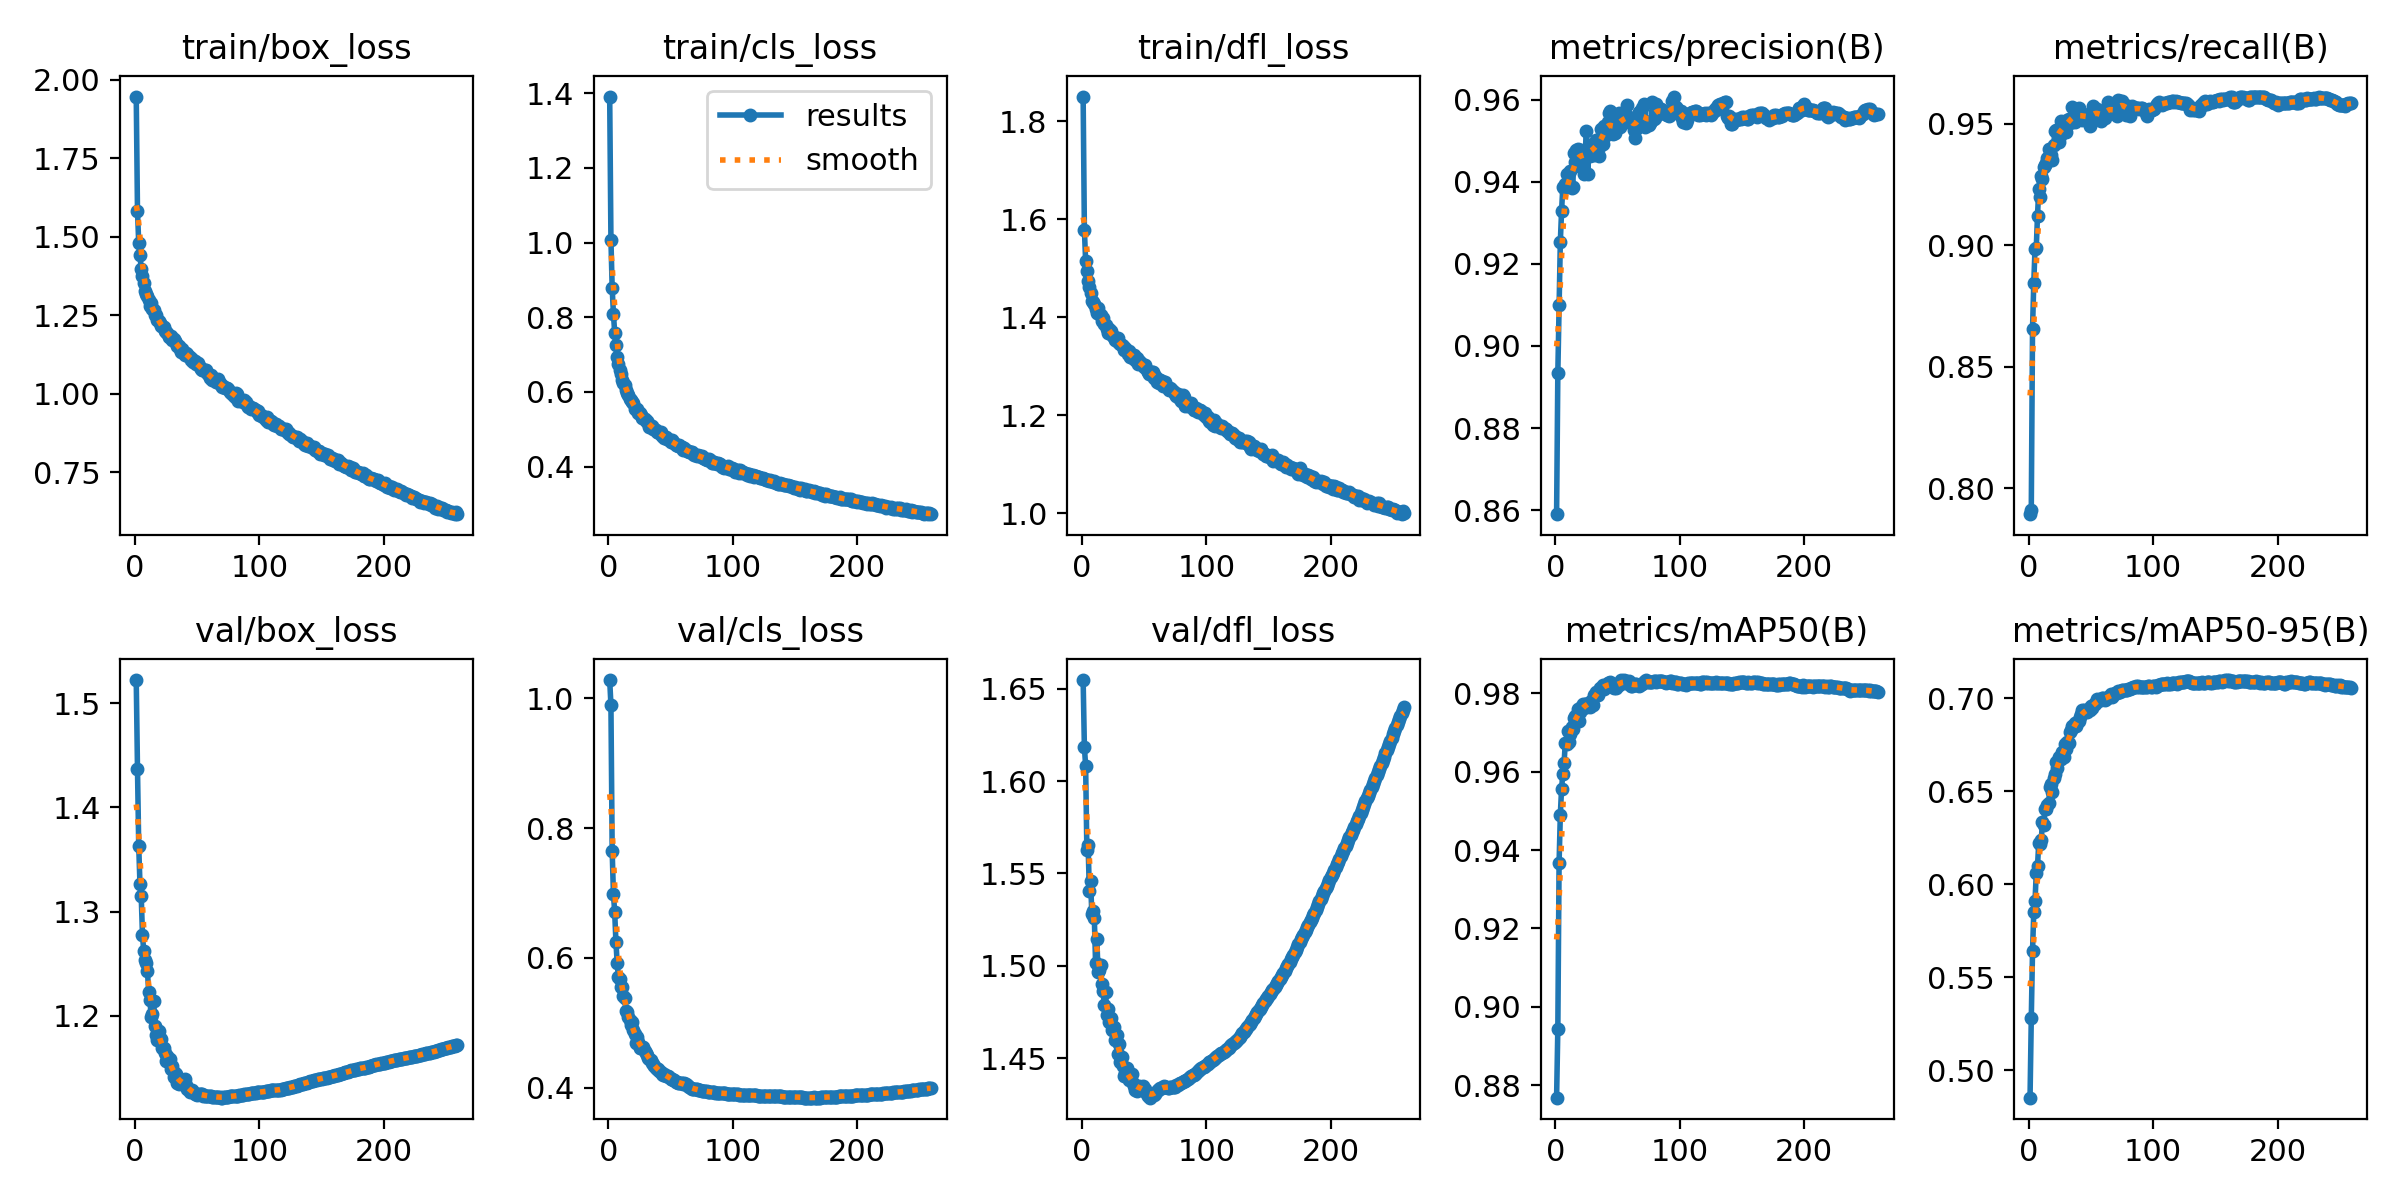

The table this chart was drawn from, first rows:
epoch, time, train/box_loss, train/cls_loss, train/dfl_loss, metrics/precision(B), metrics/recall(B), metrics/mAP50(B), metrics/mAP50-95(B), val/box_loss, val/cls_loss, val/dfl_loss, lr/pg0, lr/pg1, lr/pg2
1, 1896, 1.946, 1.391, 1.85, 0.859, 0.7893, 0.8768, 0.4853, 1.522, 1.028, 1.655, 0.06701, 0.0003332, 0.0003332
2, 3779, 1.581, 1.008, 1.579, 0.8935, 0.7912, 0.8944, 0.5281, 1.437, 0.9897, 1.619, 0.03401, 0.0006644, 0.0006644
3, 5849, 1.479, 0.8782, 1.515, 0.91, 0.8656, 0.9366, 0.5642, 1.363, 0.7647, 1.608, 0.001004, 0.0009933, 0.0009933
4, 8488, 1.441, 0.8098, 1.493, 0.9254, 0.8844, 0.9489, 0.585, 1.326, 0.6988, 1.562, 0.0009901, 0.0009901, 0.0009901
5, 11133, 1.397, 0.7592, 1.474, 0.9328, 0.8986, 0.9557, 0.5909, 1.315, 0.6713, 1.565, 0.0009868, 0.0009868, 0.0009868
6, 13516, 1.374, 0.7254, 1.461, 0.9387, 0.8987, 0.9594, 0.606, 1.278, 0.6253, 1.54, 0.0009835, 0.0009835, 0.0009835
7, 15434, 1.351, 0.6948, 1.449, 0.9386, 0.9122, 0.9621, 0.6098, 1.262, 0.5927, 1.546, 0.0009802, 0.0009802, 0.0009802
8, 17346, 1.328, 0.6746, 1.433, 0.9394, 0.923, 0.9674, 0.622, 1.253, 0.5701, 1.528, 0.0009769, 0.0009769, 0.0009769
9, 19247, 1.316, 0.6575, 1.432, 0.9419, 0.9197, 0.9672, 0.6215, 1.25, 0.5673, 1.53, 0.0009736, 0.0009736, 0.0009736
10, 21145, 1.31, 0.6486, 1.427, 0.9393, 0.9285, 0.9705, 0.6237, 1.243, 0.555, 1.526, 0.0009703, 0.0009703, 0.0009703
11, 23047, 1.299, 0.633, 1.416, 0.9395, 0.9272, 0.9675, 0.6335, 1.223, 0.5555, 1.501, 0.000967, 0.000967, 0.000967
12, 24952, 1.28, 0.6237, 1.409, 0.9426, 0.9322, 0.9697, 0.632, 1.216, 0.5407, 1.514, 0.0009637, 0.0009637, 0.0009637
13, 26845, 1.287, 0.6197, 1.418, 0.9386, 0.933, 0.9715, 0.6407, 1.198, 0.5382, 1.497, 0.0009604, 0.0009604, 0.0009604
14, 28740, 1.271, 0.6057, 1.407, 0.9387, 0.9339, 0.9709, 0.6406, 1.202, 0.5191, 1.498, 0.0009571, 0.0009571, 0.0009571
15, 30625, 1.266, 0.5985, 1.405, 0.947, 0.9359, 0.9738, 0.6424, 1.214, 0.5166, 1.501, 0.0009538, 0.0009538, 0.0009538
16, 32515, 1.251, 0.5912, 1.392, 0.9447, 0.9395, 0.9742, 0.6436, 1.191, 0.5092, 1.49, 0.0009505, 0.0009505, 0.0009505
17, 34410, 1.252, 0.5824, 1.398, 0.9478, 0.9373, 0.9738, 0.6522, 1.182, 0.505, 1.486, 0.0009472, 0.0009472, 0.0009472
18, 36312, 1.235, 0.5787, 1.387, 0.9479, 0.9373, 0.9759, 0.654, 1.176, 0.4962, 1.479, 0.0009439, 0.0009439, 0.0009439
19, 38217, 1.231, 0.5726, 1.384, 0.9438, 0.9353, 0.973, 0.6494, 1.185, 0.5016, 1.486, 0.0009406, 0.0009406, 0.0009406
20, 40116, 1.224, 0.5699, 1.376, 0.9478, 0.9414, 0.9753, 0.6571, 1.179, 0.4885, 1.474, 0.0009373, 0.0009373, 0.0009373
21, 42025, 1.215, 0.5554, 1.368, 0.947, 0.9469, 0.9764, 0.6594, 1.177, 0.4822, 1.477, 0.000934, 0.000934, 0.000934
22, 43924, 1.214, 0.5538, 1.375, 0.947, 0.9474, 0.9774, 0.6658, 1.169, 0.4697, 1.47, 0.0009307, 0.0009307, 0.0009307
23, 45816, 1.213, 0.5537, 1.372, 0.9419, 0.947, 0.9763, 0.6624, 1.17, 0.4788, 1.472, 0.0009274, 0.0009274, 0.0009274
24, 47709, 1.2, 0.5442, 1.363, 0.9472, 0.9425, 0.9771, 0.6684, 1.164, 0.4713, 1.465, 0.0009241, 0.0009241, 0.0009241
25, 49611, 1.195, 0.5432, 1.362, 0.9524, 0.9449, 0.9774, 0.6672, 1.156, 0.4617, 1.467, 0.0009208, 0.0009208, 0.0009208
26, 51512, 1.192, 0.5372, 1.36, 0.9419, 0.9513, 0.9771, 0.667, 1.161, 0.4612, 1.467, 0.0009175, 0.0009175, 0.0009175
27, 53412, 1.181, 0.5305, 1.354, 0.949, 0.9497, 0.9775, 0.6712, 1.157, 0.4636, 1.46, 0.0009142, 0.0009142, 0.0009142
28, 55317, 1.181, 0.531, 1.351, 0.9463, 0.9466, 0.9765, 0.6681, 1.159, 0.4634, 1.463, 0.0009109, 0.0009109, 0.0009109
29, 57219, 1.182, 0.5268, 1.359, 0.9475, 0.9496, 0.9781, 0.6754, 1.149, 0.4573, 1.452, 0.0009076, 0.0009076, 0.0009076
30, 59124, 1.172, 0.5211, 1.347, 0.948, 0.9466, 0.977, 0.6728, 1.152, 0.4538, 1.458, 0.0009043, 0.0009043, 0.0009043
31, 61025, 1.173, 0.5221, 1.346, 0.9466, 0.9516, 0.9795, 0.6762, 1.142, 0.4508, 1.448, 0.000901, 0.000901, 0.000901
32, 62930, 1.167, 0.5158, 1.343, 0.9494, 0.9518, 0.9792, 0.6759, 1.146, 0.4457, 1.451, 0.0008977, 0.0008977, 0.0008977
33, 64830, 1.161, 0.5071, 1.34, 0.9503, 0.9503, 0.9804, 0.6816, 1.145, 0.4444, 1.446, 0.0008944, 0.0008944, 0.0008944
34, 66728, 1.151, 0.5091, 1.332, 0.9496, 0.9515, 0.9796, 0.6827, 1.136, 0.4427, 1.44, 0.0008911, 0.0008911, 0.0008911
35, 68624, 1.151, 0.5094, 1.338, 0.9463, 0.9569, 0.9807, 0.6847, 1.134, 0.4385, 1.442, 0.0008878, 0.0008878, 0.0008878
36, 70528, 1.143, 0.5018, 1.332, 0.9486, 0.9537, 0.9815, 0.6849, 1.137, 0.4361, 1.445, 0.0008845, 0.0008845, 0.0008845
37, 72434, 1.132, 0.4997, 1.325, 0.9527, 0.9506, 0.9813, 0.6863, 1.136, 0.4336, 1.44, 0.0008812, 0.0008812, 0.0008812
38, 74338, 1.142, 0.4988, 1.331, 0.9491, 0.9538, 0.982, 0.6849, 1.136, 0.4311, 1.438, 0.0008779, 0.0008779, 0.0008779
39, 76241, 1.128, 0.494, 1.319, 0.9536, 0.9517, 0.9811, 0.6871, 1.138, 0.429, 1.44, 0.0008746, 0.0008746, 0.0008746
40, 78148, 1.124, 0.4923, 1.322, 0.9512, 0.9566, 0.9815, 0.6877, 1.139, 0.4294, 1.441, 0.0008713, 0.0008713, 0.0008713
41, 80054, 1.129, 0.4912, 1.317, 0.9531, 0.9539, 0.9822, 0.69, 1.134, 0.4267, 1.437, 0.000868, 0.000868, 0.000868
42, 81963, 1.126, 0.4933, 1.323, 0.9545, 0.9533, 0.9826, 0.6915, 1.13, 0.4244, 1.435, 0.0008647, 0.0008647, 0.0008647
43, 83870, 1.119, 0.483, 1.313, 0.9567, 0.9515, 0.9825, 0.6938, 1.129, 0.4215, 1.433, 0.0008614, 0.0008614, 0.0008614
44, 85778, 1.117, 0.4811, 1.316, 0.9572, 0.953, 0.983, 0.6935, 1.127, 0.4191, 1.432, 0.0008581, 0.0008581, 0.0008581
45, 87692, 1.108, 0.4781, 1.306, 0.952, 0.9537, 0.9823, 0.6923, 1.128, 0.4219, 1.434, 0.0008548, 0.0008548, 0.0008548
46, 89605, 1.111, 0.4788, 1.311, 0.9517, 0.9537, 0.9816, 0.6937, 1.129, 0.4181, 1.435, 0.0008515, 0.0008515, 0.0008515
47, 91516, 1.102, 0.4738, 1.308, 0.9524, 0.9533, 0.9813, 0.6924, 1.127, 0.4186, 1.434, 0.0008482, 0.0008482, 0.0008482
48, 93426, 1.103, 0.4729, 1.305, 0.9518, 0.954, 0.9824, 0.6943, 1.125, 0.4182, 1.433, 0.0008449, 0.0008449, 0.0008449
49, 95334, 1.095, 0.4705, 1.302, 0.9543, 0.9489, 0.9813, 0.6938, 1.125, 0.417, 1.435, 0.0008416, 0.0008416, 0.0008416
50, 97239, 1.093, 0.4655, 1.298, 0.9533, 0.9524, 0.9822, 0.6959, 1.124, 0.4133, 1.433, 0.0008383, 0.0008383, 0.0008383
51, 99147, 1.096, 0.4703, 1.302, 0.9567, 0.9512, 0.9821, 0.6948, 1.125, 0.4136, 1.433, 0.000835, 0.000835, 0.000835
52, 101051, 1.085, 0.4651, 1.293, 0.9533, 0.9574, 0.9828, 0.6962, 1.125, 0.4117, 1.431, 0.0008317, 0.0008317, 0.0008317
53, 102960, 1.078, 0.4642, 1.288, 0.9553, 0.9557, 0.9834, 0.6969, 1.125, 0.4115, 1.43, 0.0008284, 0.0008284, 0.0008284
54, 104869, 1.076, 0.4569, 1.285, 0.9548, 0.9549, 0.983, 0.698, 1.125, 0.4096, 1.43, 0.0008251, 0.0008251, 0.0008251
55, 106772, 1.076, 0.4589, 1.288, 0.9547, 0.9561, 0.9833, 0.6994, 1.123, 0.4084, 1.429, 0.0008218, 0.0008218, 0.0008218
56, 108680, 1.074, 0.4552, 1.287, 0.9557, 0.9538, 0.9827, 0.6988, 1.123, 0.4068, 1.43, 0.0008185, 0.0008185, 0.0008185
57, 110582, 1.074, 0.4584, 1.288, 0.9551, 0.9548, 0.983, 0.6991, 1.123, 0.4078, 1.43, 0.0008152, 0.0008152, 0.0008152
58, 112498, 1.066, 0.4529, 1.277, 0.9587, 0.951, 0.9827, 0.6991, 1.123, 0.4073, 1.43, 0.0008119, 0.0008119, 0.0008119
59, 114413, 1.063, 0.4526, 1.281, 0.9557, 0.9526, 0.9831, 0.6999, 1.123, 0.4073, 1.43, 0.0008086, 0.0008086, 0.0008086
60, 116307, 1.05, 0.4445, 1.268, 0.9554, 0.9535, 0.9823, 0.7001, 1.123, 0.4066, 1.432, 0.0008053, 0.0008053, 0.0008053
... 199 more rows
